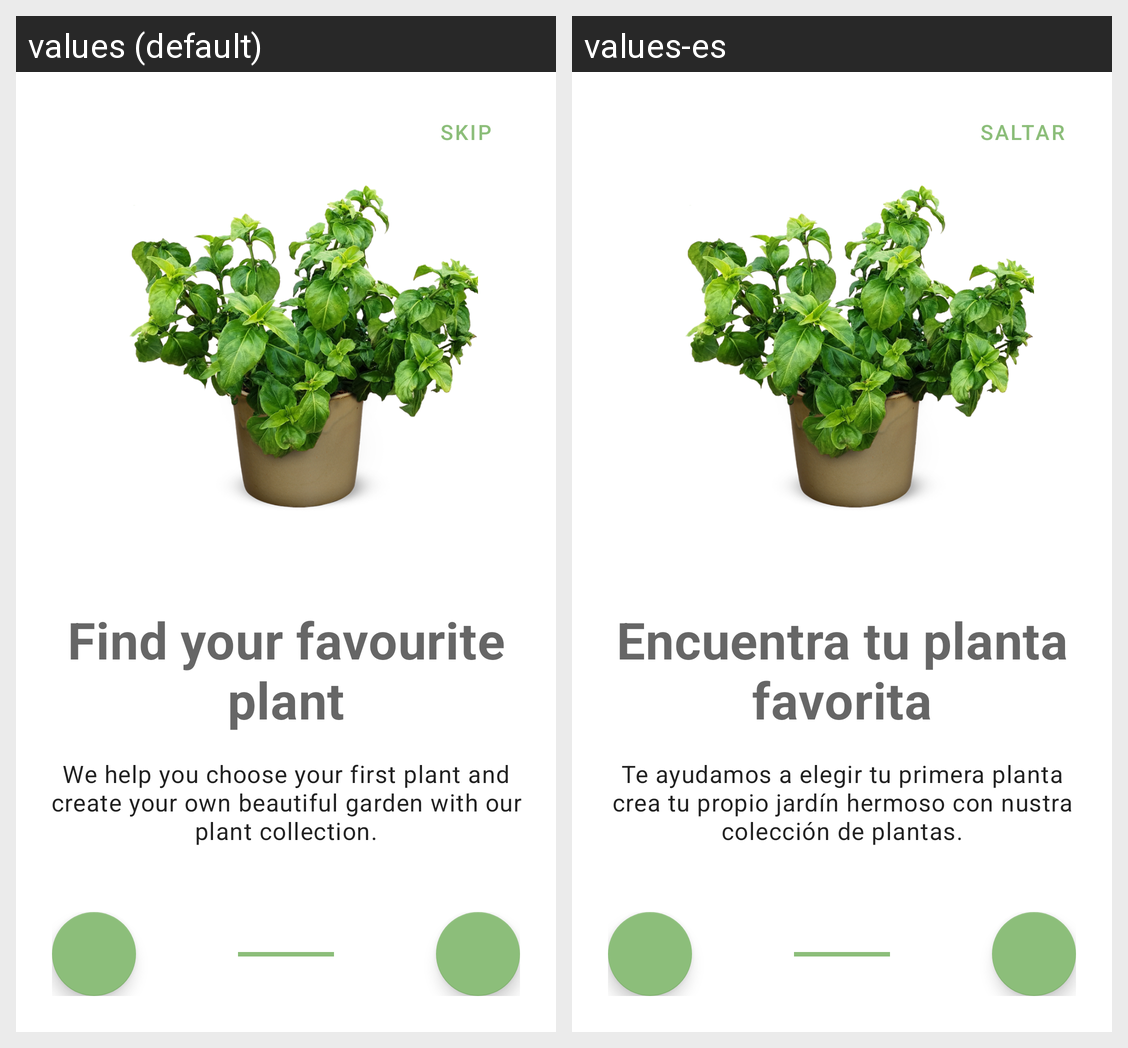

Translations of the strings shown on this Android screen, per locale in the grid:
Android screen res/layout/fragment_onboarding.xml rendered under 2 locales, left to right: values (default), values-es. Device: Nexus 5 (rendered at 1080×1920; each locale shown at half size, 540×960, under a caption strip naming it); theme Theme.MomoPlants.
Strings drawn on this screen, with the default value and each locale's value (text and hints the layout hard-codes, and strings that could not be matched under every locale, appear in the picture but are not listed):

btn_skip
  values: Skip
  values-es: Saltar

label_favorite_plant
  values: Find your favourite plant
  values-es: Encuentra tu planta favorita

label_instructions_one
  values: We help you choose your first plant and create your own beautiful garden with our plant collection.
  values-es: Te ayudamos a elegir tu primera planta crea tu propio jardín hermoso con nustra colección de plantas.
